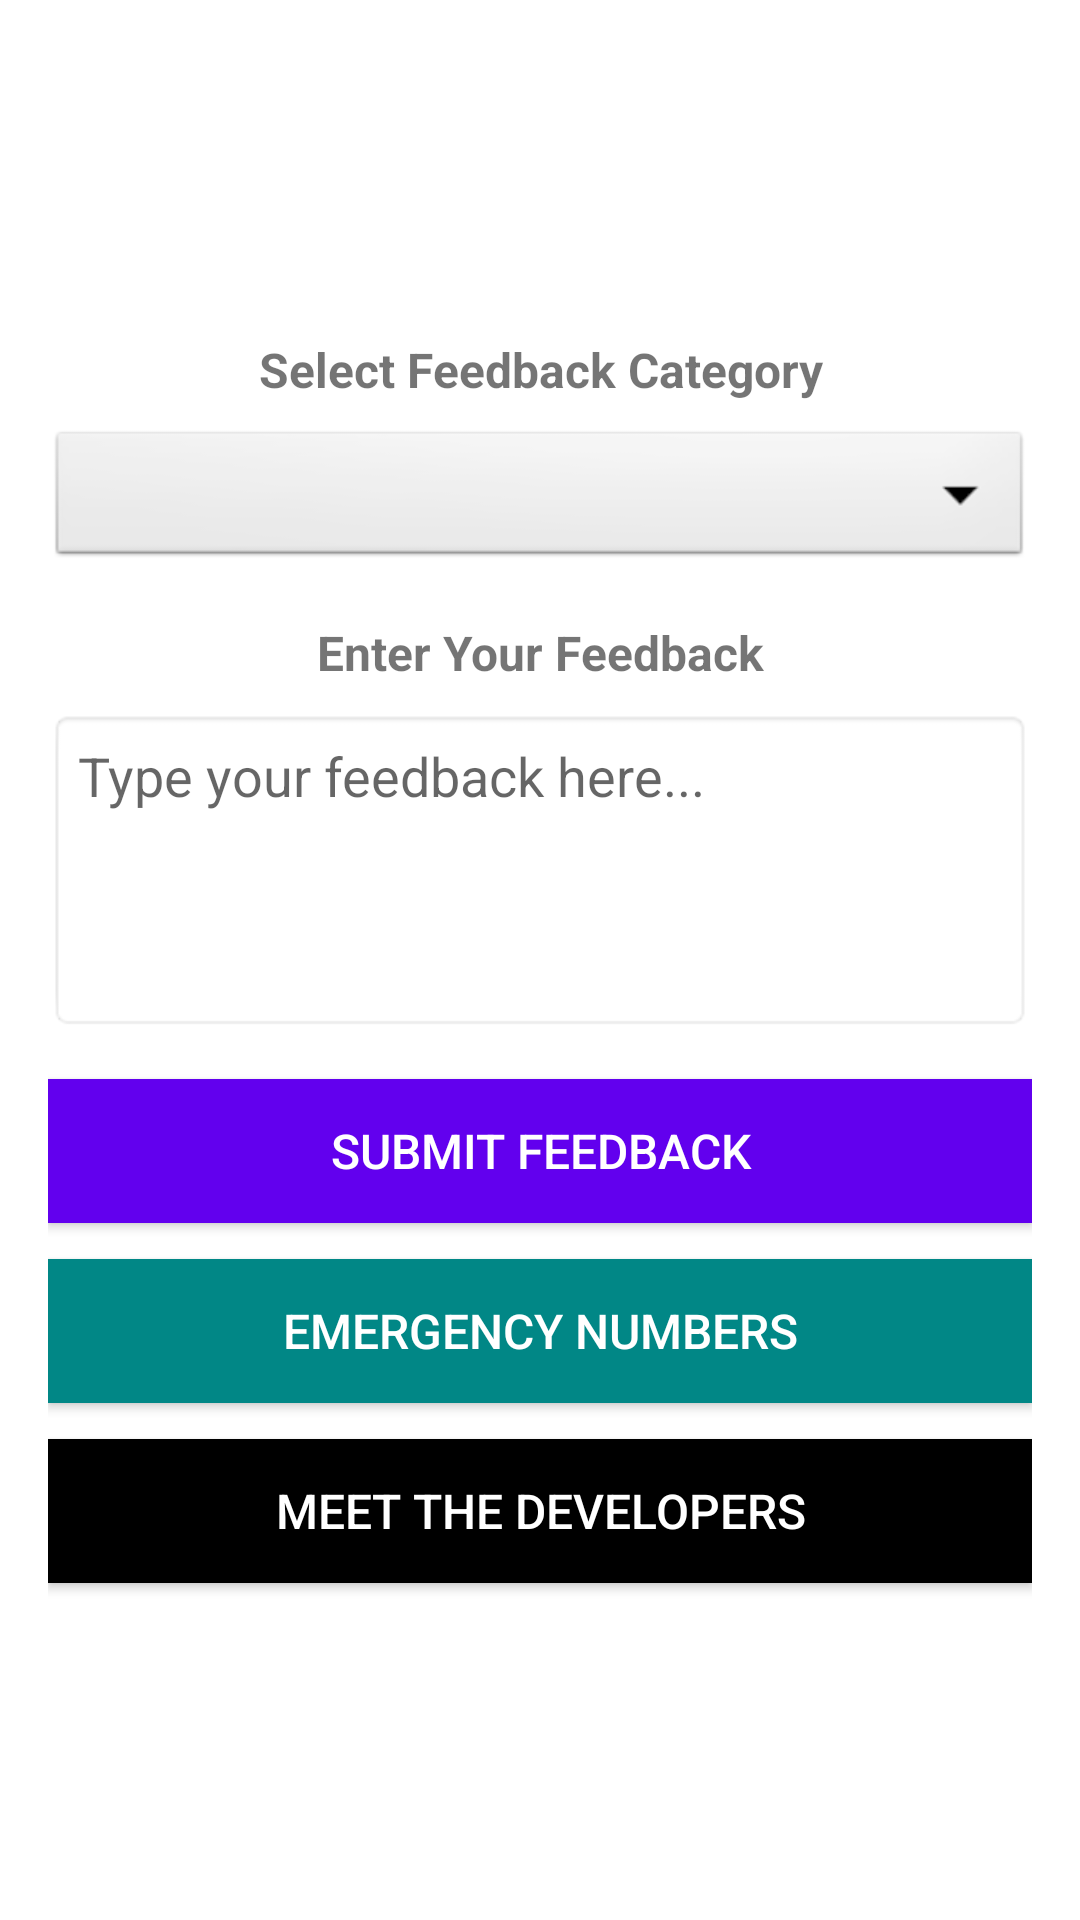

Layout XML and referenced resources for this Android screen:
<!-- AndroidManifest.xml: application theme Theme.Smart_City_Pulse -->
<!-- res/layout/activity_public_dashboard.xml -->
<?xml version="1.0" encoding="utf-8"?>
<LinearLayout xmlns:android="http://schemas.android.com/apk/res/android"
    android:layout_width="match_parent"
    android:layout_height="match_parent"
    android:orientation="vertical"
    android:padding="16dp"
    android:gravity="center"
    android:background="@color/white">

    
    <TextView
        android:layout_width="match_parent"
        android:layout_height="wrap_content"
        android:text="Select Feedback Category"
        android:textSize="16sp"
        android:textStyle="bold"
        android:paddingBottom="8dp"
        android:gravity="center" />

    <Spinner
        android:id="@+id/feedbackCategorySpinner"
        android:layout_width="match_parent"
        android:layout_height="wrap_content"
        android:background="@android:drawable/btn_dropdown"
        android:padding="8dp" />

    
    <TextView
        android:layout_width="match_parent"
        android:layout_height="wrap_content"
        android:text="Enter Your Feedback"
        android:textSize="16sp"
        android:textStyle="bold"
        android:paddingTop="16dp"
        android:paddingBottom="8dp"
        android:gravity="center" />

    <EditText
        android:id="@+id/feedbackInput"
        android:layout_width="match_parent"
        android:layout_height="wrap_content"
        android:hint="Type your feedback here..."
        android:minHeight="100dp"
        android:background="@android:drawable/editbox_background"
        android:padding="10dp"
        android:gravity="top|start"
        android:inputType="textMultiLine"
        android:lines="4" />

    
    <Button
        android:id="@+id/submitFeedbackBtn"
        android:layout_width="match_parent"
        android:layout_height="wrap_content"
        android:text="Submit Feedback"
        android:textSize="16sp"
        android:textColor="@android:color/white"
        android:background="@color/purple_500"
        android:padding="12dp"
        android:layout_marginTop="16dp" />

    
    <Button
        android:id="@+id/btnEmergencyNumbers"
        android:layout_width="match_parent"
        android:layout_height="wrap_content"
        android:text="Emergency Numbers"
        android:textSize="16sp"
        android:textColor="@android:color/white"
        android:background="@color/teal_700"
        android:padding="12dp"
        android:layout_marginTop="12dp" />

    
    <Button
        android:id="@+id/btnDevelopers"
        android:layout_width="match_parent"
        android:layout_height="wrap_content"
        android:text="Meet the Developers"
        android:textSize="16sp"
        android:textColor="@android:color/white"
        android:background="@color/black"
        android:padding="12dp"
        android:layout_marginTop="12dp" />

</LinearLayout>
<!-- resources referenced by this layout -->
<resources>
  <color name="black">#000000</color>
  <color name="purple_500">#6200EE</color>
  <color name="teal_700">#018786</color>
  <color name="white">#FFFFFF</color>
  <style name="Theme.Smart_City_Pulse" parent="Theme.MaterialComponents.DayNight.DarkActionBar">
          
          <item name="colorPrimary">@color/purple_500</item>
          <item name="colorPrimaryVariant">@color/purple_700</item>
          <item name="colorOnPrimary">@color/white</item>
          
          <item name="colorSecondary">@color/teal_200</item>
          <item name="colorSecondaryVariant">@color/teal_700</item>
          <item name="colorOnSecondary">@color/black</item>
          
          <item name="android:statusBarColor">?attr/colorPrimaryVariant</item>
          
      </style>
  <color name="purple_700">#3700B3</color>
  <color name="teal_200">#03DAC5</color>
</resources>
